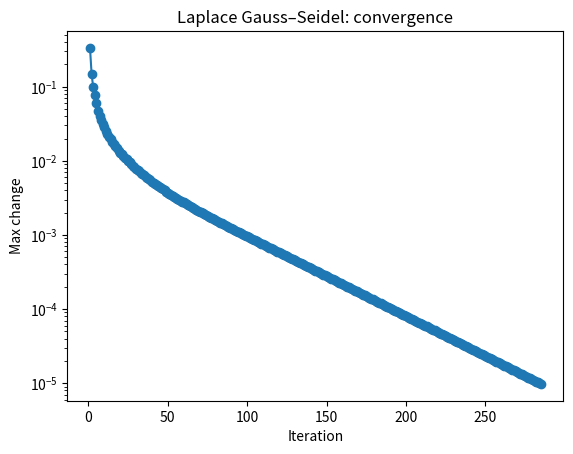

This chart was generated by the following Python code:
"""
2D Laplace equation on a rectangle using Gauss–Seidel relaxation.

PDE:
    ∇²u = 0   on (x, y) in [0, Lx] × [0, Ly]

Discrete form (5-point stencil on interior grid points):
    u_{i,j} = (1/4) * (u_{i+1,j} + u_{i-1,j} + u_{i,j+1} + u_{i,j-1})

Boundary conditions:
- Dirichlet values specified on all four boundaries.

What this script does:
- Creates an (Nx+1) × (Ny+1) grid of points.
- Sets boundary values using four user-defined functions:
    * g_left(y), g_right(y), g_bottom(x), g_top(x)
- Initializes interior u_{i,j} (e.g., zeros).
- Performs Gauss–Seidel sweeps over interior points until:
      max change in u (over all interior points) < tol
  or max_iters is reached.
- Writes the final grid to 'laplace2d_solution.dat':
      i, j, x_i, y_j, u_{i,j}
- Writes convergence history to 'laplace2d_convergence.dat':
      iteration, max_change
- Optionally plots convergence with matplotlib.

How to use in the exam:
- Step 1: Edit USER PARAMETERS:
    * Lx, Ly, Nx, Ny
    * tol, max_iters
- Step 2: Edit boundary functions if needed.
- Step 3: Run:
        python3 laplace2d_gauss_seidel.py
- Step 4: gnuplot:
        # Surface-like pseudo-plot (example)
        splot 'laplace2d_solution.dat' using 3:4:5 with points
        # Convergence:
        plot 'laplace2d_convergence.dat' using 1:2 every ::1 with linespoints title 'max change'

Note:
- Error/convergence is purely numerical:
    E_k = max_{i,j} |u_{i,j}^{(k)} - u_{i,j}^{(k-1)}|.
"""

import math

try:
    import matplotlib.pyplot as plt
    HAVE_MPL = True
except ImportError:
    HAVE_MPL = False

# ========== USER PARAMETERS: CHANGE THESE IN THE EXAM ==========
Lx = 1.0       # domain size in x
Ly = 1.0       # domain size in y
Nx = 20        # number of intervals in x -> Nx+1 grid points
Ny = 20        # number of intervals in y -> Ny+1 grid points

tol = 1e-5     # stopping tolerance on max change per sweep
max_iters = 5000

output_grid_file = "laplace2d_solution.dat"
output_conv_file = "laplace2d_convergence.dat"
# ===============================================================


def g_left(y):
    """Boundary condition u(0, y). Edit in exam if needed."""
    return 0.0


def g_right(y):
    """Boundary condition u(Lx, y). Edit in exam if needed."""
    return 0.0


def g_bottom(x):
    """Boundary condition u(x, 0). Edit in exam if needed."""
    return 0.0


def g_top(x):
    """Boundary condition u(x, Ly). Edit in exam if needed."""
    # Example: top boundary at potential 1.0
    return 1.0


def initialize_grid():
    """
    Create grid arrays:
        u[i][j], i = 0..Nx, j = 0..Ny

    Apply Dirichlet boundary conditions on all four sides,
    and initialize interior to 0.
    """
    # allocate u as (Nx+1) × (Ny+1)
    u = [[0.0 for _ in range(Ny + 1)] for _ in range(Nx + 1)]

    dx = Lx / float(Nx)
    dy = Ly / float(Ny)

    # Apply boundary conditions
    # Left and right boundaries (x=0, x=Lx)
    for j in range(Ny + 1):
        y = j * dy
        u[0][j] = g_left(y)
        u[Nx][j] = g_right(y)

    # Bottom and top boundaries (y=0, y=Ly)
    for i in range(Nx + 1):
        x = i * dx
        u[i][0] = g_bottom(x)
        u[i][Ny] = g_top(x)

    # Interior is already zero by initialization
    return u, dx, dy


def gauss_seidel_laplace(u, dx, dy):
    """
    Perform Gauss–Seidel iterations for Laplace's equation.

    Since ∇²u = 0, the discrete scheme simplifies to:
        u_{i,j} = (1/4) * (u_{i+1,j} + u_{i-1,j} + u_{i,j+1} + u_{i,j-1})

    Returns:
        u          : converged solution
        iters_used : number of iterations
        changes    : list of max changes per iteration
    """
    changes = []
    dx2 = dx * dx
    dy2 = dy * dy

    # For uniform grid Laplace, the update formula is independent of dx, dy
    # but we keep them in case we extend to Poisson later.

    for it in range(1, max_iters + 1):
        max_change = 0.0

        # Loop over interior points i=1..Nx-1, j=1..Ny-1
        for i in range(1, Nx):
            for j in range(1, Ny):
                old = u[i][j]
                # 5-point stencil
                new_val = 0.25 * (
                    u[i + 1][j] + u[i - 1][j] +
                    u[i][j + 1] + u[i][j - 1]
                )
                u[i][j] = new_val
                change = abs(new_val - old)
                if change > max_change:
                    max_change = change

        changes.append(max_change)

        if max_change < tol:
            print(f"Gauss–Seidel converged in {it} iterations (max change = {max_change:.3e}).")
            return u, it, changes

    print(f"Reached max_iters = {max_iters} (last max change = {max_change:.3e}).")
    return u, max_iters, changes


def write_grid(u, dx, dy, filename):
    """
    Write final grid to file:
        i, j, x_i, y_j, u_ij
    """
    with open(filename, "w") as f:
        f.write("# 2D Laplace solution\n")
        f.write("# col1: i (x index)\n")
        f.write("# col2: j (y index)\n")
        f.write("# col3: x_i\n")
        f.write("# col4: y_j\n")
        f.write("# col5: u(i,j)\n")
        for i in range(Nx + 1):
            x = i * dx
            for j in range(Ny + 1):
                y = j * dy
                f.write(f"{i} {j} {x} {y} {u[i][j]}\n")


def write_convergence(changes, filename):
    """
    Write iteration vs max_change to a .dat file.
    """
    with open(filename, "w") as f:
        f.write("# Laplace Gauss-Seidel convergence\n")
        f.write("# col1: iteration\n")
        f.write("# col2: max_change\n")
        for k, ch in enumerate(changes):
            f.write(f"{k+1} {ch}\n")


def main():
    u, dx, dy = initialize_grid()
    u, iters, changes = gauss_seidel_laplace(u, dx, dy)

    write_grid(u, dx, dy, output_grid_file)
    write_convergence(changes, output_conv_file)

    print("Final grid written to:", output_grid_file)
    print("Convergence history written to:", output_conv_file)
    print("Example gnuplot commands:")
    print("  splot 'laplace2d_solution.dat' using 3:4:5 with points")
    print("  plot  'laplace2d_convergence.dat' using 1:2 every ::1 with linespoints title 'max change'")

    if HAVE_MPL:
        # Convergence plot
        it_list = list(range(1, len(changes) + 1))
        eps = 1e-16
        ch_no_zero = [c if c > 0.0 else eps for c in changes]

        import matplotlib.pyplot as plt
        plt.figure()
        plt.semilogy(it_list[0:], ch_no_zero[0:], marker='o')
        plt.xlabel("Iteration")
        plt.ylabel("Max change")
        plt.title("Laplace Gauss–Seidel: convergence")
        plt.show()


if __name__ == "__main__":
    main()
